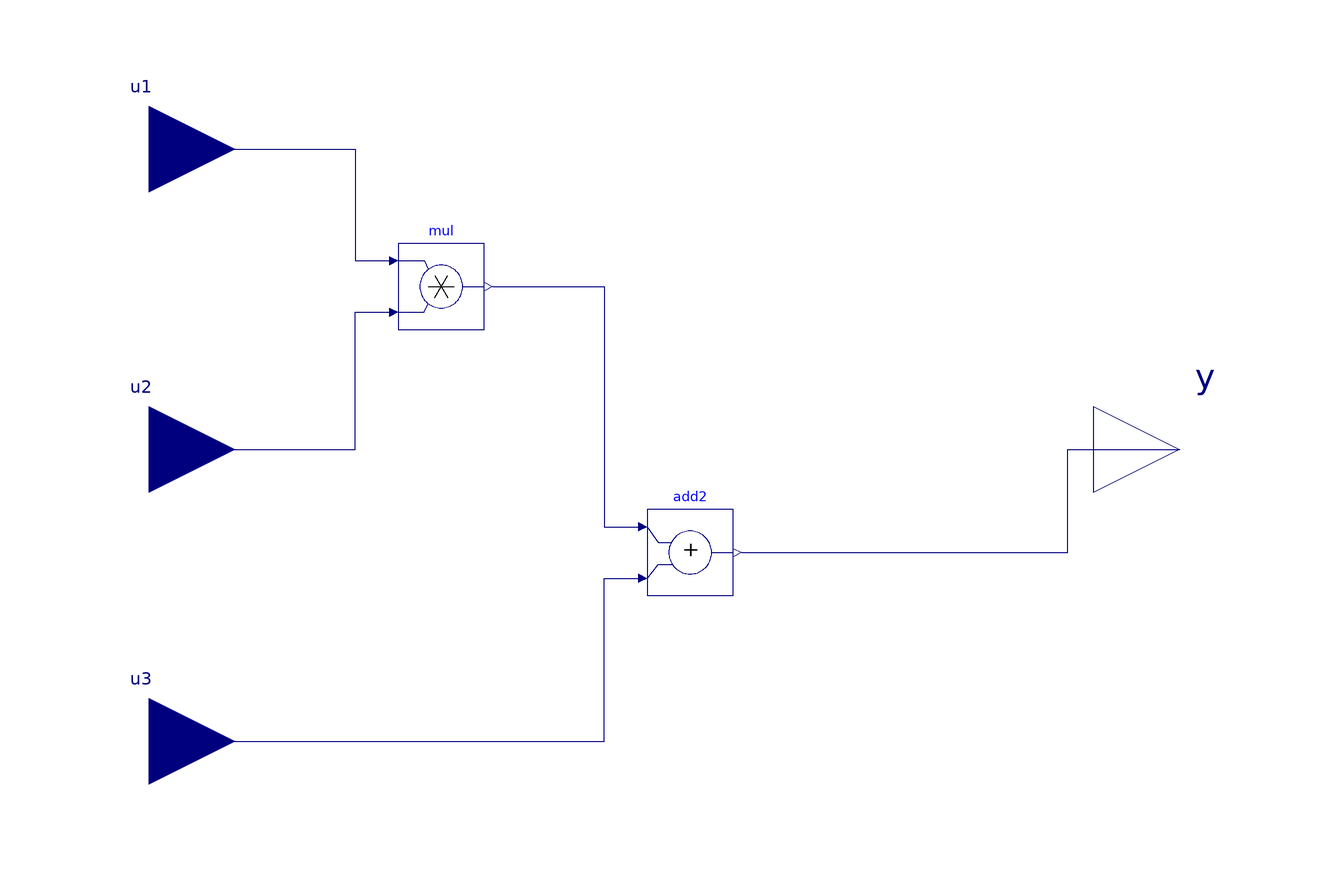

The component connection diagram of the Modelica model below, drawn from its own Placement and Line annotations.

model MultiplicationAddition
  Buildings.Controls.OBC.CDL.Reals.Add add2
    annotation (Placement(transformation(extent={{-4,-34},{16,-14}})));
  Buildings.Controls.OBC.CDL.Reals.Multiply mul
    annotation (Placement(transformation(extent={{-62,28},{-42,48}})));
  Buildings.Controls.OBC.CDL.Interfaces.RealInput u3
    annotation (Placement(transformation(extent={{-140,-88},{-100,-48}})));
  Buildings.Controls.OBC.CDL.Interfaces.RealOutput y
    annotation (Placement(transformation(extent={{100,-20},{140,20}})));
  Buildings.Controls.OBC.CDL.Interfaces.RealInput u1
    annotation (Placement(transformation(extent={{-140,50},{-100,90}})));
  Buildings.Controls.OBC.CDL.Interfaces.RealInput u2
    annotation (Placement(transformation(extent={{-140,-20},{-100,20}})));
equation
  connect(u1, mul.u1) annotation (Line(points={{-120,70},{-72,70},{-72,44},{-64,
          44}}, color={0,0,127}));
  connect(u2, mul.u2) annotation (Line(points={{-120,0},{-72,0},{-72,32},{-64,
          32}}, color={0,0,127}));
  connect(mul.y, add2.u1) annotation (Line(points={{-40,38},{-14,38},{-14,-18},
          {-6,-18}}, color={0,0,127}));
  connect(u3, add2.u2) annotation (Line(points={{-120,-68},{-14,-68},{-14,-30},
          {-6,-30}}, color={0,0,127}));
  connect(add2.y, y) annotation (Line(points={{18,-24},{94,-24},{94,0},{120,0}},
        color={0,0,127}));
  annotation (Icon(coordinateSystem(preserveAspectRatio=false)), Diagram(
        coordinateSystem(preserveAspectRatio=false)));
end MultiplicationAddition;